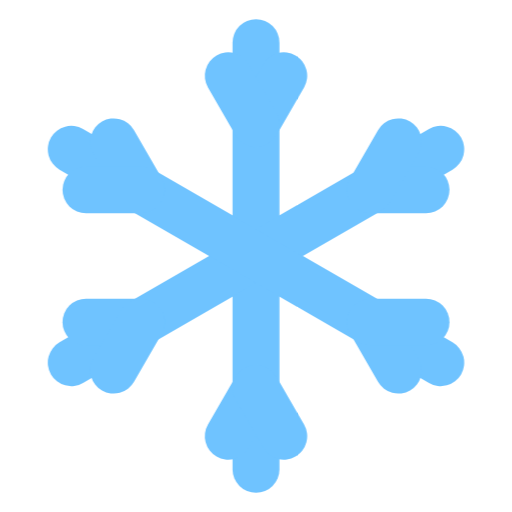
t = 0.00 s
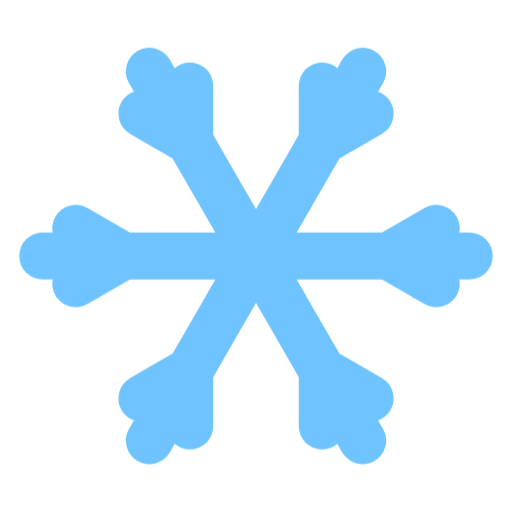
t = 4.00 s
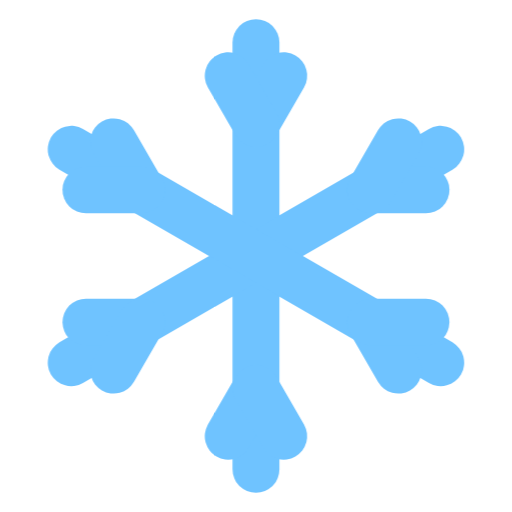
t = 8.00 s

The animated SVG that drew these frames (rendered in a browser with its animation timeline set to each time). Animation: 1 CSS @keyframes rule; frames cover the first 8.00 s, repeats indefinitely.

<svg class="christmas2025_svg" xmlns="http://www.w3.org/2000/svg" viewBox="0 0 24 24" width="64" height="64"><style>@keyframes christmas2025_k{to{transform:rotate(360deg)}}.christmas2025_m{animation:christmas2025_k 16s linear infinite;transform-origin:12px 12px}@media(prefers-reduced-motion:reduce){.christmas2025_svg *{animation:none!important}}</style><defs><g id="christmas2025_b"><g stroke="#6fc3ff" stroke-width="2.200" stroke-linecap="round" fill="none"><path d="M12.00 2.00L12.00 22.00"/><path d="M20.66 7.00L3.34 17.00"/><path d="M20.66 17.00L3.34 7.00"/><path d="M12.00 18.20L10.70 20.45"/><path d="M12.00 18.20L13.30 20.45"/><path d="M6.63 15.10L4.03 15.10"/><path d="M6.63 15.10L5.33 17.35"/><path d="M6.63 8.90L5.33 6.65"/><path d="M6.63 8.90L4.03 8.90"/><path d="M12.00 5.80L13.30 3.55"/><path d="M12.00 5.80L10.70 3.55"/><path d="M17.37 8.90L19.97 8.90"/><path d="M17.37 8.90L18.67 6.65"/><path d="M17.37 15.10L18.67 17.35"/><path d="M17.37 15.10L19.97 15.10"/></g></g></defs><g class="christmas2025_m"><use href="#christmas2025_b"/></g></svg>
